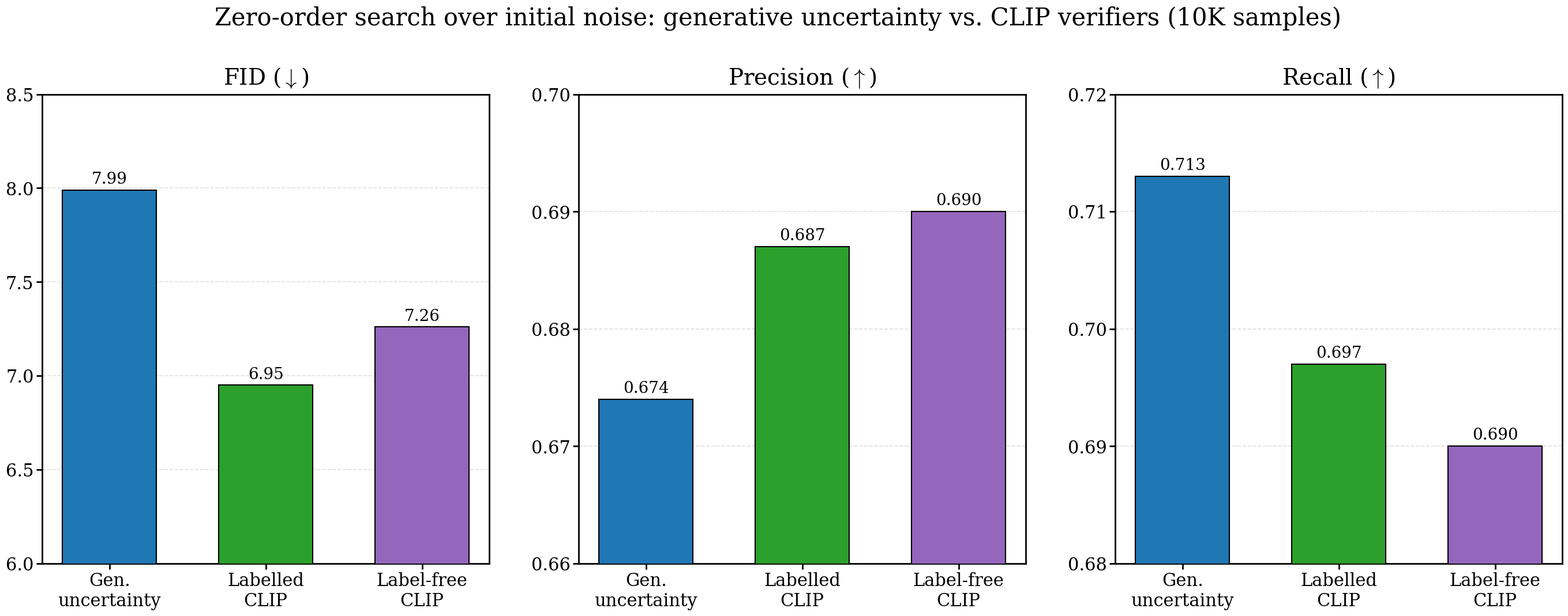

This figure's Python source:
import matplotlib
matplotlib.use("Agg")
import matplotlib.pyplot as plt
import matplotlib.ticker as ticker

plt.rcParams.update({
    "font.family":      "serif",
    "mathtext.fontset": "cm",
})

methods = ["Gen.\nuncertainty", "Labelled\nCLIP", "Label-free\nCLIP"]
colors  = ["#1f77b4", "#2ca02c", "#9467bd"]

fid = [7.99, 6.95, 7.26]
pre = [0.674, 0.687, 0.690]
rec = [0.713, 0.697, 0.690]

fig, axes = plt.subplots(1, 3, figsize=(34, 11))
plt.subplots_adjust(bottom=0.14, wspace=0.20)

x = list(range(len(methods)))

panels = [
    (fid, r"FID ($\downarrow$)",     (6.0, 8.5),  0.5,  "{:.2f}"),
    (pre, r"Precision ($\uparrow$)", (0.66, 0.70), 0.01, "{:.3f}"),
    (rec, r"Recall ($\uparrow$)",    (0.68, 0.72), 0.01, "{:.3f}"),
]

for ax, (vals, title, ylim, loc, fmt) in zip(axes, panels):
    ax.bar(x, vals, color=colors, width=0.6, zorder=3,
           edgecolor="black", linewidth=1.5)

    for xi, v in zip(x, vals):
        ax.annotate(fmt.format(v), (xi, v), textcoords="offset points",
                    xytext=(0, 8), ha="center", fontsize=20)

    ax.set_title(title, fontsize=28, pad=12)
    ax.set_xticks(x)
    ax.set_xticklabels(methods, fontsize=20)
    ax.set_ylim(ylim)
    ax.yaxis.set_major_locator(ticker.MultipleLocator(loc))
    ax.grid(True, axis="y", linestyle="--", color="#e0e0e0", linewidth=1.2, zorder=0)
    ax.set_axisbelow(True)
    ax.tick_params(labelsize=22, width=2.0, length=7)
    for spine in ax.spines.values():
        spine.set_linewidth(2.0)

fig.suptitle("Zero-order search over initial noise: generative uncertainty vs. CLIP verifiers "
             "(10K samples)", fontsize=30, y=1.02)

plt.savefig("rq2_search.png", dpi=300, bbox_inches="tight")
print("Plot saved as: rq2_search.png")
